Run: headless pygame with SDL's dummy video driver; simulated clock (each Clock.tick advances the game by its frame time, no real sleeping); random seed 0; keys injected as events and as key.get_pressed() state; no mouse input.
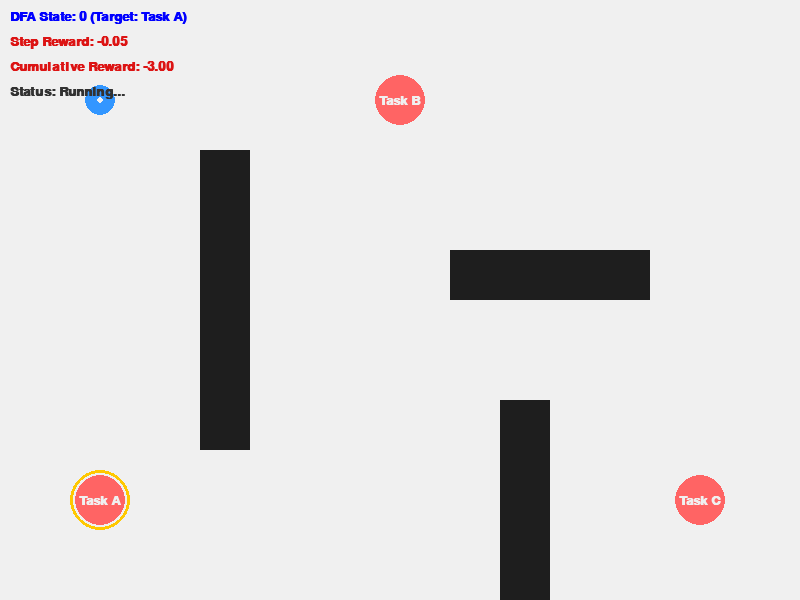
Frame 1 of 4 · flips 1–60 · no input
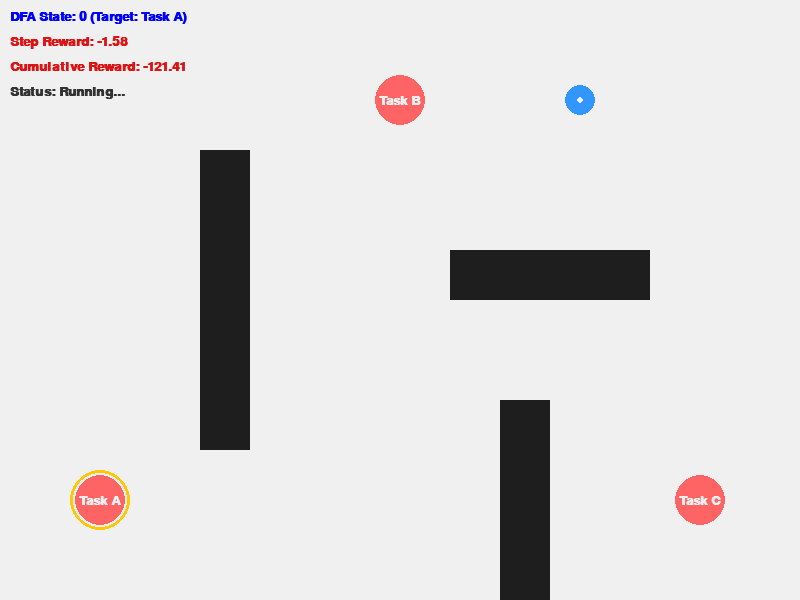
Frame 2 of 4 · flips 61–180 · tapped SPACE, RETURN · held RIGHT (→), D
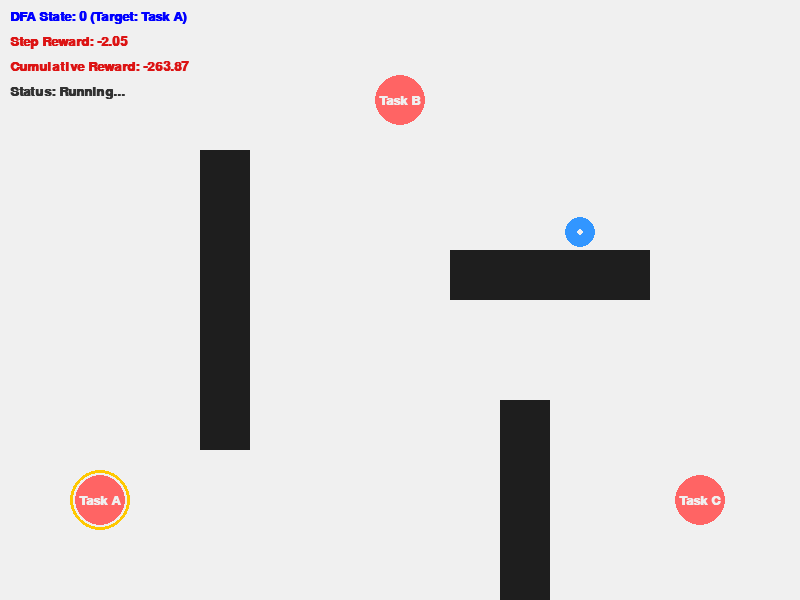
Frame 3 of 4 · flips 181–300 · held DOWN (↓), S
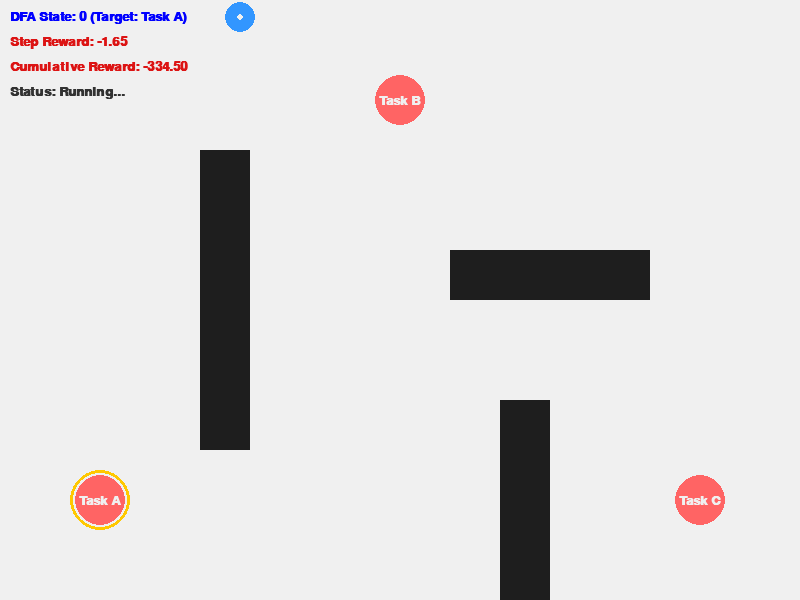
Frame 4 of 4 · flips 301–420 · held LEFT (←), A, UP (↑), W

The pygame program that drew these frames:

import pygame
import math
import sys

# 初始化
pygame.init()
WIDTH, HEIGHT = 800, 600
screen = pygame.display.set_mode((WIDTH, HEIGHT))
pygame.display.set_caption("LTLf RL - Product MDP & Local DFA Env")
clock = pygame.time.Clock()

# 颜色定义
WHITE = (240, 240, 240)
BLUE = (50, 150, 255)
RED = (255, 100, 100)
GREEN = (100, 255, 100)
DARK_GRAY = (50, 50, 50)
BLACK = (30, 30, 30)
YELLOW = (255, 200, 0) # 用于高亮当前 DFA 激活的目标

class Obstacle:
    def __init__(self, x, y, w, h):
        self.rect = pygame.Rect(x, y, w, h)

    def draw(self, surface):
        pygame.draw.rect(surface, BLACK, self.rect)

    def is_colliding_with_circle(self, cx, cy, radius):
        closest_x = max(self.rect.left, min(cx, self.rect.right))
        closest_y = max(self.rect.top, min(cy, self.rect.bottom))
        distance = math.hypot(cx - closest_x, cy - closest_y)
        return distance < radius

class TaskPoint:
    def __init__(self, x, y, name):
        self.x, self.y = float(x), float(y)
        self.radius = 25
        self.name = name

class LocalDFA:
    """
    硬编码的本地确定性有限自动机
    对应的 LTLf 逻辑: 最终到达A，然后再到达B，然后再到达C
    """
    def __init__(self):
        self.state = 0
        self.accepting_state = 3

    def step(self, triggered_task_name):
        # 状态转移逻辑
        if self.state == 0 and triggered_task_name == "Task A":
            self.state = 1
            return True # 发生跃迁
        elif self.state == 1 and triggered_task_name == "Task B":
            self.state = 2
            return True
        elif self.state == 2 and triggered_task_name == "Task C":
            self.state = 3
            return True
        return False
        
    def get_current_target_name(self):
        if self.state == 0: return "Task A"
        if self.state == 1: return "Task B"
        if self.state == 2: return "Task C"
        return None

class ProductMDPEnv:
    def __init__(self):
        self.robot_radius = 15
        self.robot_vmax = 250.0
        
        self.obstacles = [
            Obstacle(200, 150, 50, 300),
            Obstacle(450, 250, 200, 50),
            Obstacle(500, 400, 50, 200)
        ]
        
        self.tasks = {
            "Task A": TaskPoint(100, 500, "Task A"),
            "Task B": TaskPoint(400, 100, "Task B"),
            "Task C": TaskPoint(700, 500, "Task C")
        }

        # 奖励机制
        self.REWARD_GOAL = 100.0      # 达成最终状态
        self.REWARD_TRANSITION = 20.0 # 达成中间 DFA 状态
        self.REWARD_COLLISION = -2.0  
        self.REWARD_TIME_STEP = -0.05 
        self.POTENTIAL_SCALE = 0.5    

        self.reset()

    def reset(self):
        self.rx, self.ry = 100.0, 100.0
        self.dfa = LocalDFA()
        
        self.cumulative_reward = 0.0
        self.step_reward = 0.0
        self._update_potential_anchor() # 重置势能锚点

    def _update_potential_anchor(self):
        """更新当前势能场的中心坐标为 DFA 激活的下一个目标"""
        target_name = self.dfa.get_current_target_name()
        if target_name:
            target = self.tasks[target_name]
            self.prev_distance = math.hypot(self.rx - target.x, self.ry - target.y)

    def get_observation(self):
        """
        未来喂给 PPO 神经网络的 Observation
        结合了连续物理状态和离散逻辑状态 (Product MDP)
        """
        # 在实际训练中，你可以把 dfa.state 转换成 One-hot 编码
        return [self.rx, self.ry, self.dfa.state]

    def step(self, action_vx, action_vy, dt):
        if self.dfa.state == self.dfa.accepting_state:
            return 0.0 

        self.step_reward = self.REWARD_TIME_STEP
        old_x, old_y = self.rx, self.ry

        self.rx += action_vx * dt
        self.ry += action_vy * dt

        # 碰撞检测
        collided = False
        if self.rx < self.robot_radius or self.rx > WIDTH - self.robot_radius:
            self.rx, collided = old_x, True
        if self.ry < self.robot_radius or self.ry > HEIGHT - self.robot_radius:
            self.ry, collided = old_y, True

        for obs in self.obstacles:
            if obs.is_colliding_with_circle(self.rx, self.ry, self.robot_radius):
                self.rx, self.ry = old_x, old_y
                collided = True
                break
        
        if collided:
            self.step_reward += self.REWARD_COLLISION

        # --- 核心：Product MDP 的状态转移与动态势能 ---
        target_name = self.dfa.get_current_target_name()
        if target_name:
            target = self.tasks[target_name]
            current_distance = math.hypot(self.rx - target.x, self.ry - target.y)
            
            # 动态势能引导
            potential_reward = (self.prev_distance - current_distance) * self.POTENTIAL_SCALE
            self.step_reward += potential_reward
            self.prev_distance = current_distance

            # DFA 跃迁判定 (Atomic Proposition 满足)
            if current_distance <= (self.robot_radius + target.radius):
                # 触发状态转移
                if self.dfa.step(target_name):
                    if self.dfa.state == self.dfa.accepting_state:
                        self.step_reward += self.REWARD_GOAL
                    else:
                        self.step_reward += self.REWARD_TRANSITION
                        # 【重要】DFA 状态变了，目标变了，必须重置势能锚点防止奖励跳变！
                        self._update_potential_anchor()

        self.cumulative_reward += self.step_reward
        return self.step_reward

    def render(self, screen, font):
        screen.fill(WHITE)
        
        for obs in self.obstacles:
            obs.draw(screen)

        active_target = self.dfa.get_current_target_name()
        
        for name, task in self.tasks.items():
            # 已完成的任务变绿，未完成变红
            color = RED
            # 如果当前任务的序号小于自动机状态，说明已完成
            task_idx = ["Task A", "Task B", "Task C"].index(name)
            if task_idx < self.dfa.state:
                color = GREEN
                
            pygame.draw.circle(screen, color, (int(task.x), int(task.y)), task.radius)
            
            # 高亮当前 DFA 激活的任务
            if name == active_target:
                pygame.draw.circle(screen, YELLOW, (int(task.x), int(task.y)), task.radius + 5, 3)

            text = font.render(name, True, WHITE)
            screen.blit(text, text.get_rect(center=(int(task.x), int(task.y))))

        pygame.draw.circle(screen, BLUE, (int(self.rx), int(self.ry)), self.robot_radius)
        pygame.draw.circle(screen, WHITE, (int(self.rx), int(self.ry)), 3)

        info_lines = [
            f"DFA State: {self.dfa.state} (Target: {active_target})",
            f"Step Reward: {self.step_reward:+.2f}",
            f"Cumulative Reward: {self.cumulative_reward:+.2f}",
            "Status: " + ("Success!" if self.dfa.state == self.dfa.accepting_state else "Running...")
        ]
        
        for i, text in enumerate(info_lines):
            color = DARK_GRAY
            if i in [1, 2]:
                val = self.step_reward if i == 1 else self.cumulative_reward
                color = (20, 180, 20) if val > 0 else (220, 20, 20) if val < 0 else DARK_GRAY
            if i == 0: color = (0, 0, 255) # 强调 DFA 状态
            
            surf = font.render(text, True, color)
            screen.blit(surf, (10, 10 + i * 25))

def main():
    env = ProductMDPEnv()
    font = pygame.font.SysFont("arial", 20, bold=True)
    running = True

    while running:
        dt = clock.tick(60) / 1000.0

        for event in pygame.event.get():
            if event.type == pygame.QUIT:
                running = False
            if event.type == pygame.KEYDOWN and event.key == pygame.K_r:
                env.reset()

        keys = pygame.key.get_pressed()
        vx, vy = 0.0, 0.0
        if keys[pygame.K_LEFT] or keys[pygame.K_a]:  vx = -env.robot_vmax
        if keys[pygame.K_RIGHT] or keys[pygame.K_d]: vx =  env.robot_vmax
        if keys[pygame.K_UP] or keys[pygame.K_w]:    vy = -env.robot_vmax
        if keys[pygame.K_DOWN] or keys[pygame.K_s]:  vy =  env.robot_vmax

        if vx != 0 and vy != 0:
            vx *= 0.7071
            vy *= 0.7071

        env.step(vx, vy, dt)
        env.render(screen, font)
        pygame.display.flip()

    pygame.quit()
    sys.exit()

if __name__ == "__main__":
    main()
